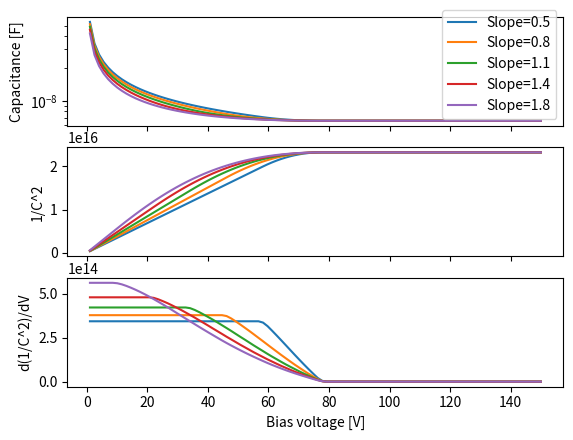
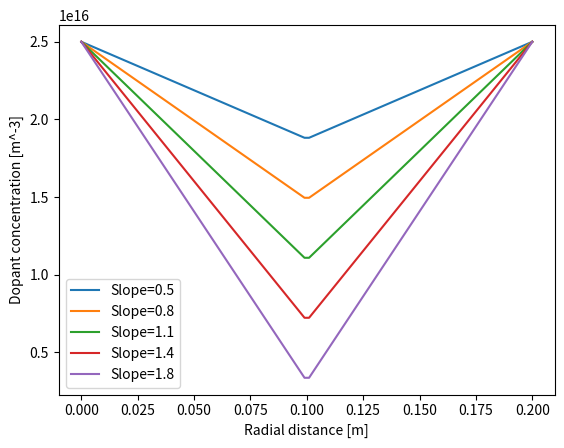
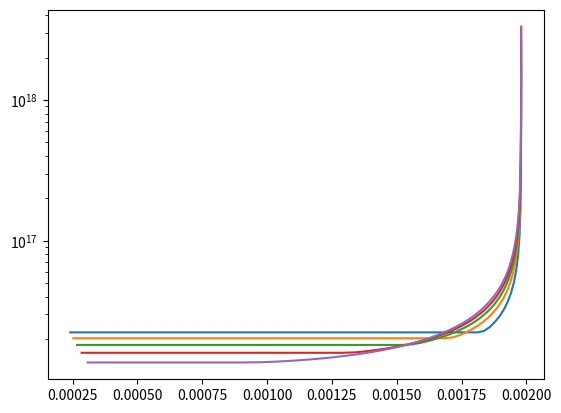

The matplotlib source for these figures, in order:
import numpy as np
import matplotlib.pyplot as plt

e = 1.6e-19 # electron charge
eps = 11.68*8.85e-12 # dielectric constant in Si

def get_total_capacitance(rMin, rMax, N_function, V, t, steps=100):
    r = np.linspace(rMin, rMax, steps)
    C = 0.
    for i in range(steps):
        tDep = np.sqrt(2*eps*V/e/N_function(r[i]))
        C += 2*np.pi*r[i]*eps/np.minimum(tDep, t)
    return C*(r[1]-r[0])

if __name__ == "__main__":
    rMin = 0
    rMax = 0.2
    steps = 100
    V = np.linspace(1, 150, steps)
    N0 = 2.5e16 # number density in m^-3
    slope = 1/rMax
    t = 0.002 # 2mm thick

    A = np.pi*rMax**2

    power = 1
    minSlope = 0.5/rMax**power
    maxSlope = 1.75/rMax**power
    slopes = np.linspace(minSlope, maxSlope, 5)
    fig, ax = plt.subplots(3, 1, sharex=True)
    figN, axN = plt.subplots(1, 1)
    figWN, axWN = plt.subplots(1, 1)
    for s in slopes:
        print(s)
        C = np.array(V)
        N_function = lambda r: N0*(1+s*r**power)
        N_function = lambda r: np.where(r < rMax/2, N0*(1-s*r**power), N0*(1+s*(r-rMax)**power))
        r = np.linspace(rMin, rMax, 100)
        axN.plot(r, N_function(r), label="Slope=%.1f" % (s*rMax**power))
        for i in range(len(C)):
            C[i] = get_total_capacitance(rMin, rMax, N_function, V[i], t)

        ax[0].plot(V, C, label="Slope=%.1f" % (s*rMax**power))
        ax[1].plot(V, 1/C**2)
        ax[2].plot(V, np.gradient(1/C**2, V[1]-V[0]))
        axWN.plot(eps/C*A, 2/e/eps/(np.gradient(A**2/C**2, V[1]-V[0])))
    ax[0].legend(loc=0)
    ax[2].set_xlabel("Bias voltage [V]")
    ax[0].set_yscale("log")
    ax[0].set_ylabel("Capacitance [F]")
    ax[1].set_ylabel("1/C^2")
    ax[2].set_ylabel("d(1/C^2)/dV")

    axN.set_xlabel("Radial distance [m]")
    axN.set_ylabel("Dopant concentration [m^-3]")
    axN.legend(loc=0)

    axWN.set_yscale("log")

    plt.show(block=True)
